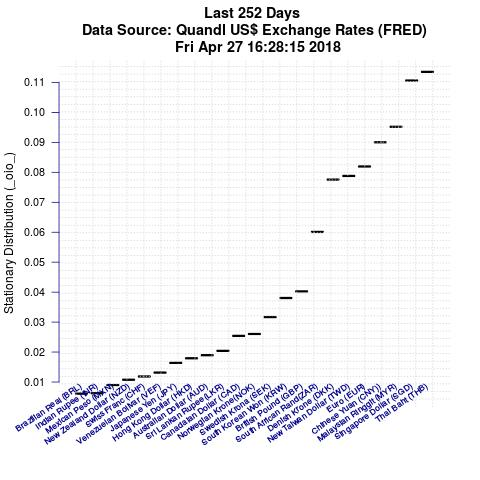

Data behind this chart, as committed beside it:
Item, IteminPlot, StationaryDistributionValue
Thai Baht (THB), DEXTHUS, 0.1135
Singapore Dollar (SGD), DEXSIUS, 0.1106
Malaysian Ringgit (MYR), DEXMAUS, 0.09519
Chinese Yuan (CNY)), DEXCHUS, 0.09004
Euro (EUR), DEXUSEU, 0.08195
New Taiwan Dollar (TWD), DEXTAUS, 0.07879
Denish Krone (DKK), DEXDNUS, 0.07757
South African Rand(ZAR), DEXSFUS, 0.06009
British Pound (GBP), DEXUSUK, 0.04026
South Korean Won (KRW), DEXKOUS, 0.03805
Swedish Krona (SEK), DEXSDUS, 0.03168
Norwegian Krone(NOK), DEXNOUS, 0.02604
Canadaian Dollar (CAD), DEXCAUS, 0.0254
Sri Lankan Rupee(LKR), DEXSLUS, 0.02041
Australian Dollar (AUD), DEXUSAL, 0.01895
Hong Kong Dollar (HKD), DEXHKUS, 0.01792
Japanese Yen (JPY), DEXJPUS, 0.01638
Venezuelan Bolivar (VEF), DEXVZUS, 0.01314
Swiss Franc (CHF), DEXSZUS, 0.01185
New Zealand Dollar (NZD), DEXUSNZ, 0.01077
Mexican Peso (MXN), DEXMXUS, 0.008993
Indian Rupee (INR), DEXINUS, 0.006254
Brazilian Real (BRL), DEXBZUS, 0.006113
